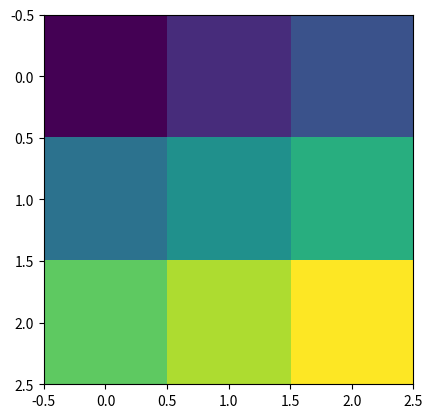
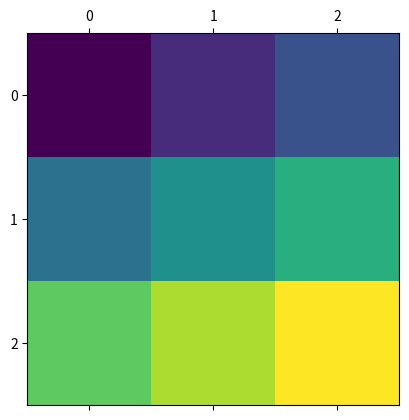

Reproduce these figures in Python, in order.
import numpy.ma as ma
import numpy as np
import matplotlib.pyplot as plt

a = np.arange(20).astype(float).reshape(2, 5, 2, 1)
b = ma.greater(a, 6)
c = ~b

print(a)
print(b)
print(c)
print(5 * c)

print(a * b)
print(a * c)
print(a * b * 2 + a * c / 2)
print(a * b * 2 + a * ~b / 2)

#
# >>> a = np.arange(4)
# >>> a
# array([0, 1, 2, 3])
# >>> ma.masked_where(a <= 2, a)
# masked_array(data=[--, --, --, 3],
#              mask=[ True,  True,  True, False],
#        fill_value=999999)

print('===========================================')

a = np.arange(2, 98)
b = a.reshape(3, 4, 2, 2, 2)
c = np.pad(b, ((1, 1), (1, 1), (1, 1), (0, 0), (0, 0)), 'constant', constant_values=99)
print(a)
print(b)
print(b.shape)
print(c)
print(c.shape)

print('===========================================')

a = np.arange(9).reshape(3, 3)
b = np.zeros([3, 3])
b[:, 2] = 1
c = a * b
print(a)
print(b)
print(c)
print(a[0:-1,:])
print(a[0:-2,:])
print(a[:,:-1])
print(a[:,:-2])
print(a[:,-1])

plt.figure()
plt.imshow(a)
plt.matshow(a)
plt.show()

print('===========================================')
a = np.arange(20).astype(float).reshape(2, 5, 2)
x = 1
m = np.mean(a, x)
# m_repeat = np.repeat(m, a.shape[x], axis=x).reshape(a.shape)
m_repeat = np.repeat(m, a.shape[x]).reshape([2,2,5]).transpose([0,2,1])
print(a)
print(a.shape)
print(m)
print(m.shape)
print(m_repeat)
print(m_repeat.shape)

print('===========================================')
a = np.arange(20).astype(float).reshape(2, 5, 2)
x = 1
m = np.mean(a, x, keepdims=True)
print(a)
print(a.shape)
print(m)
print(m.shape)

az=a-m
print(az)
# m_repeat = np.repeat(m, a.shape[x], axis=x).reshape(a.shape)
# m_repeat = np.repeat(m, a.shape[x]).reshape([2,2,5]).transpose([0,2,1])
# print(m_repeat)
# print(m_repeat.shape)
